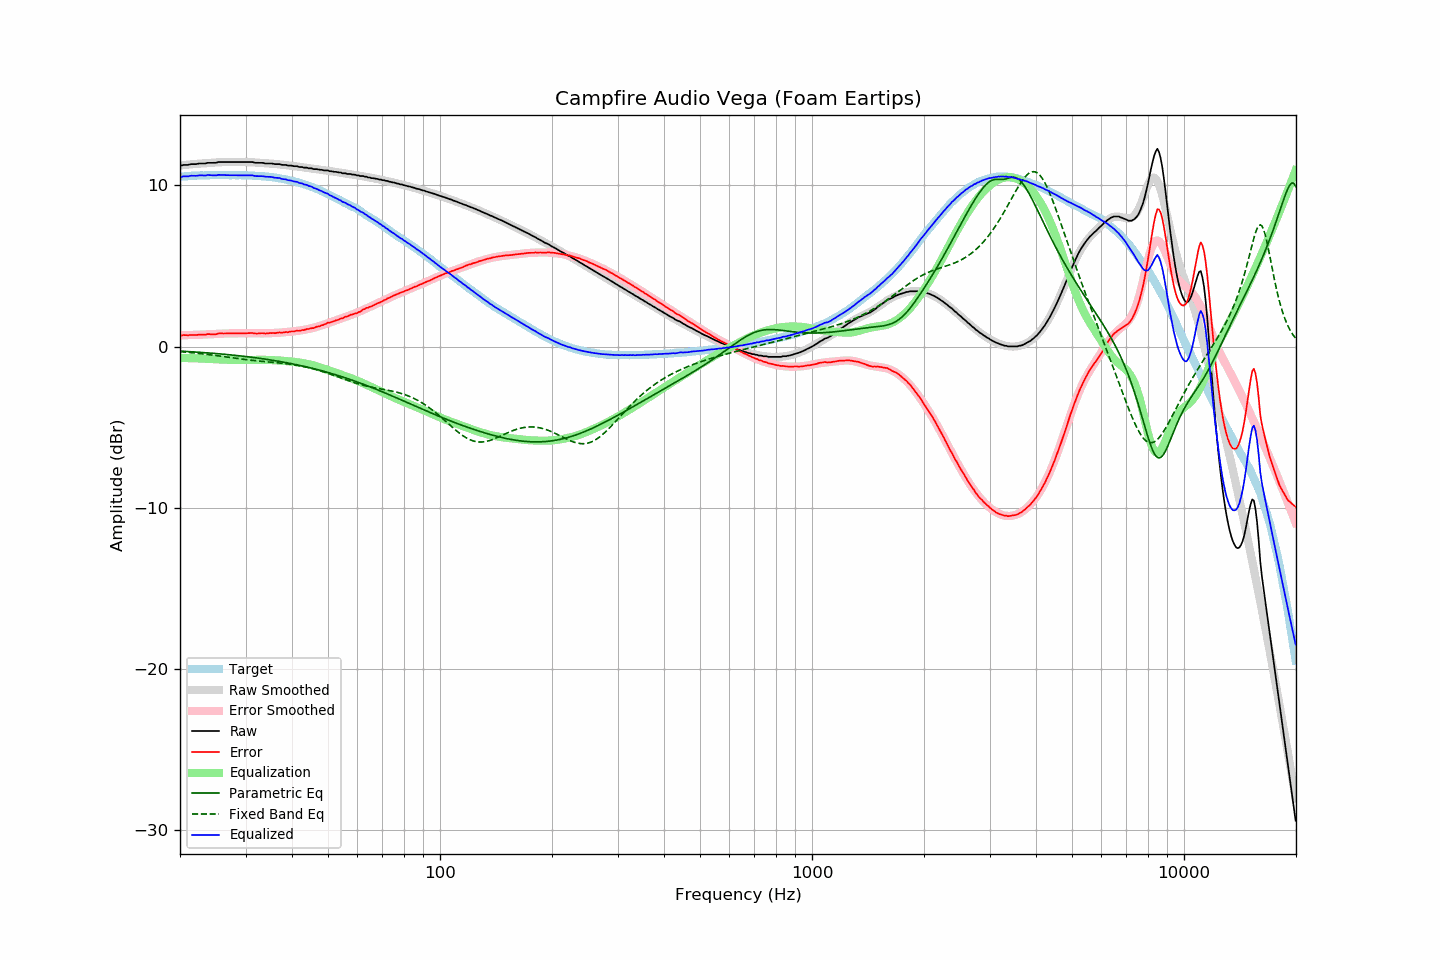

The table this chart was drawn from, first rows:
frequency, raw, error, smoothed, error_smoothed, equalization, parametric_eq, fixed_band_eq, equalized_raw, equalized_smoothed, target
20.00, 11.25, 0.72, 11.24, 0.70, -0.70, -0.28, -0.31, 10.55, 10.53, 10.53
20.20, 11.23, 0.69, 11.25, 0.70, -0.70, -0.28, -0.32, 10.53, 10.54, 10.54
20.40, 11.27, 0.72, 11.26, 0.71, -0.71, -0.29, -0.33, 10.56, 10.55, 10.55
20.61, 11.27, 0.71, 11.27, 0.71, -0.71, -0.30, -0.34, 10.56, 10.56, 10.56
20.81, 11.27, 0.71, 11.28, 0.71, -0.71, -0.30, -0.35, 10.56, 10.57, 10.56
21.02, 11.27, 0.70, 11.29, 0.71, -0.71, -0.31, -0.36, 10.56, 10.58, 10.57
21.23, 11.30, 0.72, 11.30, 0.72, -0.72, -0.31, -0.37, 10.58, 10.58, 10.58
21.44, 11.32, 0.72, 11.31, 0.72, -0.72, -0.32, -0.38, 10.60, 10.59, 10.60
21.66, 11.32, 0.72, 11.32, 0.72, -0.72, -0.33, -0.39, 10.60, 10.59, 10.60
21.87, 11.32, 0.71, 11.32, 0.72, -0.72, -0.33, -0.40, 10.60, 10.60, 10.61
22.09, 11.32, 0.72, 11.33, 0.73, -0.73, -0.34, -0.41, 10.59, 10.61, 10.61
22.31, 11.34, 0.73, 11.34, 0.73, -0.73, -0.35, -0.42, 10.61, 10.61, 10.61
22.54, 11.36, 0.75, 11.35, 0.73, -0.73, -0.35, -0.43, 10.63, 10.61, 10.61
22.76, 11.36, 0.74, 11.35, 0.74, -0.74, -0.36, -0.44, 10.63, 10.62, 10.62
22.99, 11.36, 0.74, 11.36, 0.74, -0.74, -0.37, -0.45, 10.62, 10.62, 10.62
23.22, 11.36, 0.74, 11.37, 0.74, -0.74, -0.37, -0.46, 10.62, 10.63, 10.62
23.45, 11.36, 0.73, 11.38, 0.75, -0.75, -0.38, -0.47, 10.61, 10.63, 10.63
23.69, 11.40, 0.77, 11.38, 0.75, -0.75, -0.39, -0.49, 10.65, 10.63, 10.63
23.92, 11.40, 0.78, 11.39, 0.76, -0.76, -0.40, -0.50, 10.64, 10.63, 10.63
24.16, 11.40, 0.77, 11.40, 0.77, -0.77, -0.40, -0.51, 10.63, 10.63, 10.63
24.40, 11.40, 0.76, 11.41, 0.77, -0.77, -0.41, -0.52, 10.63, 10.63, 10.64
24.65, 11.40, 0.76, 11.41, 0.78, -0.78, -0.42, -0.54, 10.62, 10.64, 10.64
24.89, 11.40, 0.76, 11.42, 0.78, -0.78, -0.43, -0.55, 10.62, 10.64, 10.64
25.14, 11.42, 0.78, 11.43, 0.79, -0.79, -0.44, -0.56, 10.63, 10.64, 10.64
25.39, 11.45, 0.81, 11.43, 0.80, -0.80, -0.45, -0.58, 10.66, 10.64, 10.64
25.65, 11.45, 0.82, 11.44, 0.80, -0.80, -0.45, -0.59, 10.65, 10.64, 10.63
25.91, 11.45, 0.82, 11.44, 0.81, -0.81, -0.46, -0.61, 10.65, 10.64, 10.63
26.16, 11.45, 0.81, 11.45, 0.81, -0.81, -0.47, -0.62, 10.64, 10.64, 10.64
26.43, 11.45, 0.81, 11.45, 0.81, -0.81, -0.48, -0.63, 10.64, 10.64, 10.64
26.69, 11.45, 0.81, 11.45, 0.81, -0.81, -0.49, -0.65, 10.64, 10.64, 10.64
26.96, 11.45, 0.82, 11.45, 0.82, -0.82, -0.50, -0.66, 10.63, 10.63, 10.63
27.23, 11.45, 0.82, 11.45, 0.82, -0.82, -0.51, -0.68, 10.63, 10.63, 10.63
27.50, 11.45, 0.82, 11.45, 0.82, -0.82, -0.52, -0.69, 10.63, 10.63, 10.63
27.77, 11.45, 0.81, 11.45, 0.82, -0.82, -0.53, -0.71, 10.63, 10.63, 10.64
28.05, 11.45, 0.82, 11.45, 0.82, -0.82, -0.54, -0.72, 10.63, 10.63, 10.63
28.33, 11.45, 0.82, 11.45, 0.82, -0.82, -0.55, -0.73, 10.63, 10.63, 10.63
28.62, 11.45, 0.82, 11.45, 0.82, -0.82, -0.56, -0.75, 10.63, 10.63, 10.63
28.90, 11.45, 0.82, 11.45, 0.82, -0.82, -0.57, -0.76, 10.63, 10.63, 10.63
29.19, 11.45, 0.82, 11.45, 0.82, -0.82, -0.58, -0.77, 10.63, 10.63, 10.63
29.48, 11.45, 0.82, 11.45, 0.82, -0.82, -0.60, -0.79, 10.63, 10.63, 10.63
29.78, 11.45, 0.83, 11.45, 0.82, -0.82, -0.61, -0.80, 10.63, 10.63, 10.63
30.08, 11.45, 0.82, 11.45, 0.83, -0.83, -0.62, -0.81, 10.63, 10.62, 10.63
30.38, 11.45, 0.83, 11.45, 0.83, -0.83, -0.63, -0.82, 10.62, 10.62, 10.62
30.68, 11.45, 0.84, 11.44, 0.83, -0.83, -0.64, -0.83, 10.62, 10.62, 10.61
30.99, 11.45, 0.84, 11.44, 0.83, -0.83, -0.66, -0.85, 10.62, 10.61, 10.61
31.30, 11.45, 0.84, 11.43, 0.83, -0.83, -0.67, -0.86, 10.63, 10.61, 10.61
31.61, 11.42, 0.82, 11.43, 0.82, -0.82, -0.68, -0.87, 10.60, 10.60, 10.60
31.93, 11.40, 0.81, 11.42, 0.82, -0.82, -0.69, -0.88, 10.58, 10.60, 10.59
32.24, 11.40, 0.81, 11.41, 0.82, -0.82, -0.71, -0.89, 10.58, 10.59, 10.59
32.57, 11.40, 0.82, 11.41, 0.82, -0.82, -0.72, -0.90, 10.58, 10.58, 10.58
32.89, 11.40, 0.83, 11.40, 0.82, -0.82, -0.74, -0.91, 10.58, 10.58, 10.57
33.22, 11.40, 0.83, 11.39, 0.82, -0.82, -0.75, -0.91, 10.58, 10.57, 10.57
33.55, 11.39, 0.83, 11.38, 0.82, -0.82, -0.76, -0.92, 10.57, 10.56, 10.56
33.89, 11.36, 0.80, 11.38, 0.82, -0.82, -0.78, -0.93, 10.54, 10.55, 10.56
34.23, 11.36, 0.82, 11.37, 0.82, -0.82, -0.79, -0.94, 10.54, 10.54, 10.54
34.57, 11.36, 0.82, 11.36, 0.83, -0.83, -0.81, -0.95, 10.53, 10.53, 10.54
34.92, 11.36, 0.84, 11.36, 0.83, -0.83, -0.82, -0.96, 10.53, 10.52, 10.52
35.27, 11.36, 0.84, 11.35, 0.84, -0.84, -0.84, -0.97, 10.52, 10.51, 10.52
35.62, 11.34, 0.84, 11.34, 0.84, -0.84, -0.86, -0.98, 10.50, 10.50, 10.50
35.97, 11.32, 0.83, 11.33, 0.85, -0.85, -0.87, -0.99, 10.48, 10.49, 10.49
... 635 more rows
